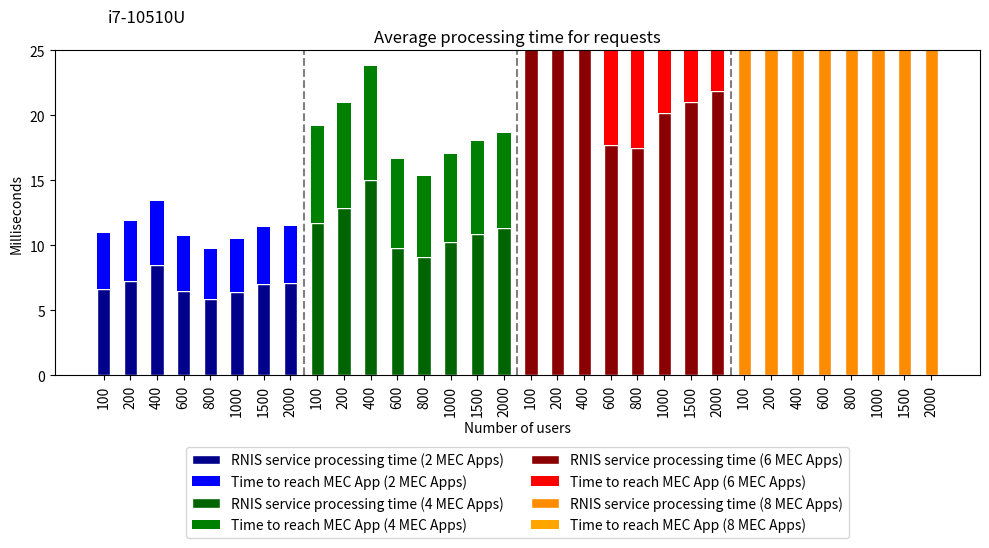

The matplotlib source for this figure:
import matplotlib
matplotlib.use('Agg')  # Define o backend como Agg

import matplotlib.pyplot as plt

# Dados do primeiro gráfico 2 Mec App
processamento_interno = [6.590, 7.257, 8.442, 6.495, 5.874, 6.413, 7.028, 7.071]
processamento_ate_o_cliente = [10.934, 11.881, 13.399, 10.720, 9.703, 10.492, 11.382, 11.493]

# Dados do segundo gráfico 4 Mec App
processamento_interno_2 = [11.715, 12.872, 15.037, 9.757, 9.069, 10.211, 10.890, 11.324]
processamento_ate_o_cliente_2 = [19.182, 20.950, 23.800, 16.611, 15.322, 16.977, 17.987, 18.590]

# Dados do terceiro gráfico 6 Mec App
processamento_interno_3 = [35.421, 36.098, 34.505, 17.676, 17.492, 20.160, 20.995, 21.842]
processamento_ate_o_cliente_3 = [48.110, 49.287, 48.661, 28.253, 27.116, 30.812, 32.373, 33.319]

# Dados do quarto gráfico 8 Mec App
processamento_interno_4 = [4767.085, 135.221, 217.464, 42.626, 42.711, 48.163, 48.183, 52.391]
processamento_ate_o_cliente_4 = [4774.152, 155.611, 249.135, 57.386, 56.486, 63.518, 64.209, 68.983]

# Criando o gráfico combinado
fig, ax = plt.subplots(figsize=(10, 6))  # Ajusta o tamanho da figura
index = range(len(processamento_ate_o_cliente))
bar_width = 0.5  # Ajuste o valor para tornar as barras mais grossas
bar_gap = 0.01  # Reduzindo o espaçamento entre os grupos de barras

# Adiciona linhas tracejadas entre os grupos
for i in range(1, 4):
    ax.axvline(i * len(processamento_ate_o_cliente) - 0.5, color='gray', linestyle='--')

# Definindo os rótulos do eixo x
xticks = [100, 200, 400, 600, 800, 1000, 1500, 2000]
xticks_combined = xticks + [x for x in xticks] + [x for x in xticks] + [x for x in xticks]

# Plota os dados do primeiro gráfico
for i in index:
    max_value = max(processamento_interno[i], processamento_ate_o_cliente[i])
    min_value = min(processamento_interno[i], processamento_ate_o_cliente[i])
    ax.bar(i - bar_gap / 2, min_value, bar_width, color='darkblue', edgecolor='white', label='RNIS service processing time (2 MEC Apps)' if i == 0 else '')
    ax.bar(i - bar_gap / 2, max_value - min_value, bar_width, bottom=min_value, color='blue', label='Time to reach MEC App (2 MEC Apps)' if i == 0 else '')

# Plota os dados do segundo gráfico
for i in index:
    max_value2 = max(processamento_interno_2[i], processamento_ate_o_cliente_2[i])
    min_value2 = min(processamento_interno_2[i], processamento_ate_o_cliente_2[i])
    ax.bar(i + len(processamento_ate_o_cliente) + bar_gap / 2, min_value2, bar_width, color='darkgreen', edgecolor='white', label='RNIS service processing time (4 MEC Apps)' if i == 0 else '')
    ax.bar(i + len(processamento_ate_o_cliente) + bar_gap / 2, max_value2 - min_value2, bar_width, bottom=min_value2, color='green', label='Time to reach MEC App (4 MEC Apps)' if i == 0 else '')

# Plota os dados do terceiro gráfico
for i in index:
    max_value3 = max(processamento_interno_3[i], processamento_ate_o_cliente_3[i])
    min_value3 = min(processamento_interno_3[i], processamento_ate_o_cliente_3[i])
    ax.bar(i + 2 * len(processamento_ate_o_cliente) + bar_gap, min_value3, bar_width, color='darkred', edgecolor='white', label='RNIS service processing time (6 MEC Apps)' if i == 0 else '')
    ax.bar(i + 2 * len(processamento_ate_o_cliente) + bar_gap, max_value3 - min_value3, bar_width, bottom=min_value3, color='red', label='Time to reach MEC App (6 MEC Apps)' if i == 0 else '')

# Plota os dados do quarto gráfico
for i in index:
    max_value4 = max(processamento_interno_4[i], processamento_ate_o_cliente_4[i])
    min_value4 = min(processamento_interno_4[i], processamento_ate_o_cliente_4[i])
    ax.bar(i + 3 * len(processamento_ate_o_cliente) + bar_gap, min_value4, bar_width, color='darkorange', edgecolor='white', label='RNIS service processing time (8 MEC Apps)' if i == 0 else '')
    ax.bar(i + 3 * len(processamento_ate_o_cliente) + bar_gap, max_value4 - min_value4, bar_width, bottom=min_value4, color='orange', label='Time to reach MEC App (8 MEC Apps)' if i == 0 else '')

# Limitando o eixo y até 200
plt.ylim(0, 25)

# # Adiciona os valores nos topos das barras
# fontsize = 6
# for i in index:
#     if processamento_interno[i] <= 24:
#         ax.text(i - bar_gap / 2, processamento_interno[i], f"{processamento_interno[i]:.3f}", ha='center', va='bottom', fontsize=fontsize, fontweight='bold')
#     if processamento_ate_o_cliente[i] <= 24:
#         ax.text(i - bar_gap / 2, processamento_ate_o_cliente[i], f"{processamento_ate_o_cliente[i]:.3f}", ha='center', va='bottom', fontsize=fontsize, fontweight='bold')
#     if processamento_interno_2[i] <= 24:
#         ax.text(i + len(processamento_ate_o_cliente) + bar_gap / 2, processamento_interno_2[i], f"{processamento_interno_2[i]:.3f}", ha='center', va='bottom', fontsize=fontsize, fontweight='bold')
#     if processamento_ate_o_cliente_2[i] <= 24:
#         ax.text(i + len(processamento_ate_o_cliente) + bar_gap / 2, processamento_ate_o_cliente_2[i], f"{processamento_ate_o_cliente_2[i]:.3f}", ha='center', va='bottom', fontsize=fontsize, fontweight='bold')
#     if processamento_interno_3[i] <= 24:
#         ax.text(i + 2 * len(processamento_ate_o_cliente) + bar_gap, processamento_interno_3[i], f"{processamento_interno_3[i]:.3f}", ha='center', va='bottom', fontsize=fontsize, fontweight='bold')
#     if processamento_ate_o_cliente_3[i] <= 24:
#         ax.text(i + 2 * len(processamento_ate_o_cliente) + bar_gap, processamento_ate_o_cliente_3[i], f"{processamento_ate_o_cliente_3[i]:.3f}", ha='center', va='bottom', fontsize=fontsize, fontweight='bold')
#     if processamento_interno_4[i] <= 24:
#         ax.text(i + 3 * len(processamento_ate_o_cliente) + bar_gap, processamento_interno_4[i], f"{processamento_interno_4[i]:.3f}", ha='center', va='bottom', fontsize=fontsize, fontweight='bold')
#     if processamento_ate_o_cliente_4[i] <= 24:
#         ax.text(i + 3 * len(processamento_ate_o_cliente) + bar_gap, processamento_ate_o_cliente_4[i], f"{processamento_ate_o_cliente_4[i]:.3f}", ha='center', va='bottom', fontsize=fontsize, fontweight='bold')

ax.set_xlabel('Number of users')
ax.set_ylabel('Milliseconds')
ax.set_title('Average processing time for requests')
ax.set_xticks(range(len(xticks_combined)))
ax.set_xticklabels(xticks_combined)
ax.tick_params(axis='x', rotation=90)  # Rotaciona os rótulos do eixo x
ax.legend(bbox_to_anchor=(0.5, -0.2), loc='upper center', ncol=2)  # Ajusta a posição da legenda

ax.text(0.10, 1.1, 'i7-10510U', ha='center', va='center', fontsize=12, transform=ax.transAxes)

# Salva o gráfico combinado em um arquivo
plt.tight_layout()  # Ajusta automaticamente
plt.savefig('graphs_proces_rab_combined_i7.png')
